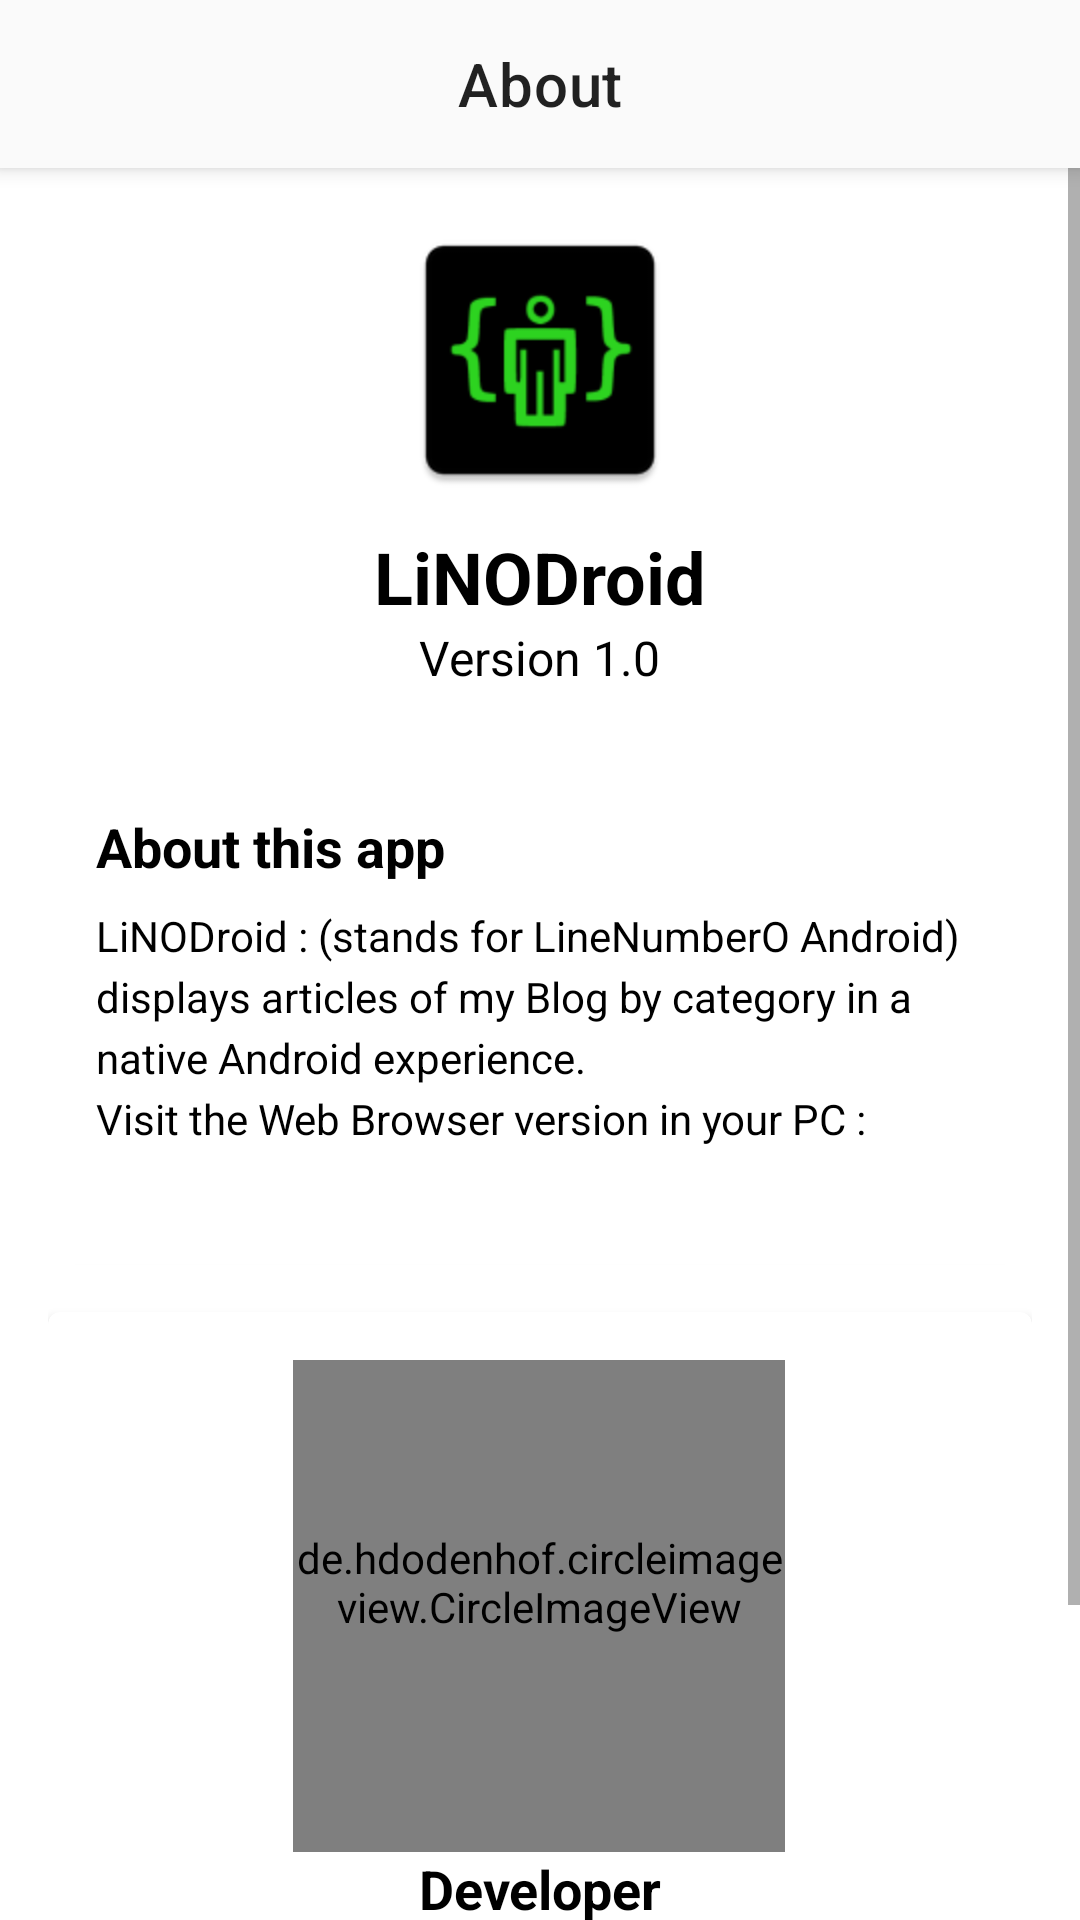

Produce the Android XML layout that renders to this screen, including the resource entries it uses.
<!-- AndroidManifest.xml: application theme Theme.LiNODroid -->
<!-- res/layout/fragment_about.xml -->
<?xml version="1.0" encoding="utf-8"?>
<androidx.coordinatorlayout.widget.CoordinatorLayout 
    xmlns:android="http://schemas.android.com/apk/res/android"
    xmlns:app="http://schemas.android.com/apk/res-auto"
    xmlns:tools="http://schemas.android.com/tools"
    android:layout_width="match_parent"
    android:layout_height="match_parent"
    android:fillViewport="true"
    tools:context=".view.fragment.AboutFragment">

        <com.google.android.material.appbar.AppBarLayout
            android:id="@+id/appBarLayoutAbout"
            android:layout_width="match_parent"
            android:layout_height="wrap_content"
            app:layout_constraintEnd_toEndOf="parent"
            app:layout_constraintStart_toStartOf="parent"
            app:layout_constraintTop_toTopOf="parent">
        
        <com.google.android.material.appbar.MaterialToolbar
            android:id="@+id/topAppBarAbout"
            android:layout_width="match_parent"
            android:layout_height="?attr/actionBarSize"
            android:background="@color/StatusBarColor"
            app:layout_constraintEnd_toEndOf="parent"
            app:layout_constraintStart_toStartOf="parent"
            app:layout_constraintTop_toTopOf="parent"
            app:navigationIcon="@drawable/ic_arrow_back"
            app:title="@string/about_title"
            app:titleCentered="true"/>

        </com.google.android.material.appbar.AppBarLayout>

    <ScrollView
        android:layout_width="match_parent"
        android:layout_height="match_parent"
        app:layout_behavior="@string/appbar_scrolling_view_behavior">

        <LinearLayout
            android:layout_width="match_parent"
            android:layout_height="wrap_content"
            android:orientation="vertical"
            android:padding="16dp">

            
            <LinearLayout
                android:layout_width="match_parent"
                android:layout_height="wrap_content"
                android:gravity="center"
                android:orientation="vertical"
                android:layout_marginBottom="24dp">

                <ImageView
                    android:id="@+id/app_icon"
                    android:layout_width="96dp"
                    android:layout_height="96dp"
                    android:src="@mipmap/ic_launcher" />

                <TextView
                    android:id="@+id/app_name"
                    android:layout_width="wrap_content"
                    android:layout_height="wrap_content"
                    android:text="@string/app_name"
                    android:textSize="24sp"
                    android:textStyle="bold"
                    android:layout_marginTop="8dp"
                    android:textColor="@color/headlinesText"/>

                <TextView
                    android:id="@+id/app_version"
                    android:layout_width="wrap_content"
                    android:layout_height="wrap_content"
                    android:text="@string/version_text"
                    android:textSize="16sp"
                    android:textColor="@color/headlinesText" />
            </LinearLayout>

            
            <com.google.android.material.card.MaterialCardView
                android:layout_width="match_parent"
                android:layout_height="wrap_content"
                app:cardCornerRadius="4dp"
                app:cardElevation="2dp"
                android:layout_marginBottom="16dp"
                style="@style/Widget.MaterialComponents.CardView">

                <androidx.constraintlayout.widget.ConstraintLayout
                    android:layout_width="match_parent"
                    android:layout_height="wrap_content"
                    android:padding="16dp">

                    <TextView
                        android:id="@+id/about_description_title"
                        android:layout_width="0dp"
                        android:layout_height="wrap_content"
                        android:text="@string/about_description_title"
                        android:textSize="18sp"
                        android:textStyle="bold"
                        app:layout_constraintStart_toStartOf="parent"
                        app:layout_constraintTop_toTopOf="parent"
                        app:layout_constraintEnd_toEndOf="parent"
                        android:textColor="@color/headlinesText"/>

                    <TextView
                        android:id="@+id/about_description"
                        android:layout_width="0dp"
                        android:layout_height="wrap_content"
                        android:textSize="14sp"
                        android:layout_marginTop="8dp"
                        android:lineSpacingExtra="4dp"
                        app:layout_constraintStart_toStartOf="parent"
                        app:layout_constraintTop_toBottomOf="@id/about_description_title"
                        app:layout_constraintEnd_toEndOf="parent"
                        android:textColor="@color/headlinesText"
                        android:text="@string/about_description_template"/>

                    <TextView
                        android:id="@+id/developer_website"
                        android:layout_width="match_parent"
                        android:layout_height="wrap_content"
                        android:layout_marginTop="4dp"
                        android:layout_marginEnd="16dp"
                        android:autoLink="web"
                        android:textColorLink="@color/brandClrDark"
                        android:textSize="14sp"
                        app:layout_constraintBottom_toBottomOf="parent"
                        app:layout_constraintStart_toStartOf="parent"
                        app:layout_constraintTop_toBottomOf="@id/about_description" />

                </androidx.constraintlayout.widget.ConstraintLayout>
            </com.google.android.material.card.MaterialCardView>

            
            <com.google.android.material.card.MaterialCardView
                android:layout_width="match_parent"
                android:layout_height="wrap_content"
                app:cardCornerRadius="4dp"
                app:cardElevation="2dp"
                android:layout_marginBottom="16dp"
                style="@style/Widget.MaterialComponents.CardView">

                <androidx.constraintlayout.widget.ConstraintLayout
                    android:layout_width="match_parent"
                    android:layout_height="wrap_content"
                    android:padding="16dp">

                    

                    
                    <de.hdodenhof.circleimageview.CircleImageView
                        android:id="@+id/profile_image"
                        android:layout_width="164dp"
                        android:layout_height="164dp"
                        android:scaleType="centerCrop"
                        android:src="@drawable/dev"
                        android:paddingBottom="16dp"
                        app:layout_constraintBottom_toBottomOf="parent"
                        app:layout_constraintEnd_toEndOf="parent"
                        app:layout_constraintHorizontal_bias="0.497"
                        app:layout_constraintStart_toStartOf="parent"
                        app:layout_constraintTop_toTopOf="parent"
                        app:layout_constraintVertical_bias="0.0" />

                    <TextView
                        android:id="@+id/developer_title"
                        android:layout_width="match_parent"
                        android:layout_height="wrap_content"
                        android:text="@string/developer_title"
                        android:textSize="18sp"
                        android:textStyle="bold"
                        app:layout_constraintEnd_toEndOf="parent"
                        app:layout_constraintStart_toStartOf="parent"
                        app:layout_constraintTop_toBottomOf="@id/profile_image"
                        android:gravity="center"
                        android:textColor="@color/headlinesText"/>

                    <TextView
                        android:id="@+id/developer_name"
                        android:layout_width="match_parent"
                        android:layout_height="wrap_content"
                        android:layout_marginTop="4dp"
                        android:text="@string/dev"
                        android:textSize="14sp"
                        app:layout_constraintEnd_toEndOf="parent"
                        app:layout_constraintStart_toStartOf="parent"
                        app:layout_constraintTop_toBottomOf="@id/developer_title"
                        android:gravity="center"
                        android:textColor="@color/headlinesText"/>

                    <TextView
                        android:id="@+id/developer_email"
                        android:layout_width="match_parent"
                        android:layout_height="wrap_content"
                        android:layout_marginTop="4dp"
                        android:autoLink="email"
                        android:gravity="center"
                        android:text="@string/developer_email"
                        android:textColorLink="@color/brandClrDark"
                        android:textSize="14sp"
                        app:layout_constraintEnd_toEndOf="parent"
                        app:layout_constraintStart_toStartOf="parent"
                        app:layout_constraintTop_toBottomOf="@id/developer_name" />



                </androidx.constraintlayout.widget.ConstraintLayout>
            </com.google.android.material.card.MaterialCardView>

         

            
            <TextView
                android:layout_width="match_parent"
                android:layout_height="wrap_content"
                android:text="@string/copyright_notice"
                android:textSize="12sp"
                android:textColor="@android:color/darker_gray"
                android:gravity="center"
                android:layout_marginTop="16dp" />

        </LinearLayout>
    </ScrollView>
</androidx.coordinatorlayout.widget.CoordinatorLayout>
<!-- resources referenced by this layout -->
<resources>
  <color name="StatusBarColor">#fffafafa</color>
  <color name="brandClrDark">#24A91A</color>
  <color name="headlinesText">@color/black</color>
  <!-- drawable dev: jpg bitmap (drawable-xhdpi, 604715 bytes) -->
  <!-- mipmap ic_launcher: png bitmap (mipmap-hdpi, 1919 bytes) -->
  <string name="about_description_template">
          LiNODroid : (stands for LineNumberO Android) displays articles of my Blog by category in a native Android experience. \nVisit the Web Browser version in your PC :
      </string>
  <string name="about_description_title">About this app</string>
  <string name="about_title">About</string>
  <string name="app_name" translatable="false">LiNODroid</string>
  <string name="copyright_notice" translatable="false">© 2026 Benlamine Abdelmourhit.</string>
  <string name="dev" translatable="false">Benlamine Abdelmourhit</string>
  <string name="developer_email" translatable="false">abdelmourhit01@gmail.com</string>
  <string name="developer_title">Developer</string>
  <string name="version_text">Version 1.0</string>
  <style name="Theme.LiNODroid" parent="Theme.MaterialComponents.DayNight.NoActionBar">
          
          <item name="colorPrimary">@color/brandClr</item>
          <item name="colorPrimaryVariant">@color/brandClrDark</item>
          <item name="colorOnPrimary">@color/white</item>
          
          <item name="colorSecondary">@color/teal_200</item>
          <item name="colorSecondaryVariant">@color/teal_700</item>
          <item name="colorOnSecondary">@color/black</item>
  
  
          
          <item name="android:statusBarColor" tools:targetApi="l">@color/StatusBarColor</item>
          <item name="android:windowLightStatusBar">true</item>
  
          
  
          <item name="switchPreferenceCompatStyle">@style/CustomSwitchPreference</item>
  
      </style>
  <color name="black">#FF000000</color>
  <color name="brandClr">#2dd520</color>
  <color name="white">#FFFFFFFF</color>
  <color name="teal_200">#FF03DAC5</color>
  <color name="teal_700">#FF018786</color>
  <style name="CustomSwitchPreference" parent="Preference.SwitchPreferenceCompat">
          <item name="android:thumbTint">@color/switch_thumb_selector</item>
          <item name="android:trackTint">@color/switch_track_selector</item>
      </style>
</resources>
